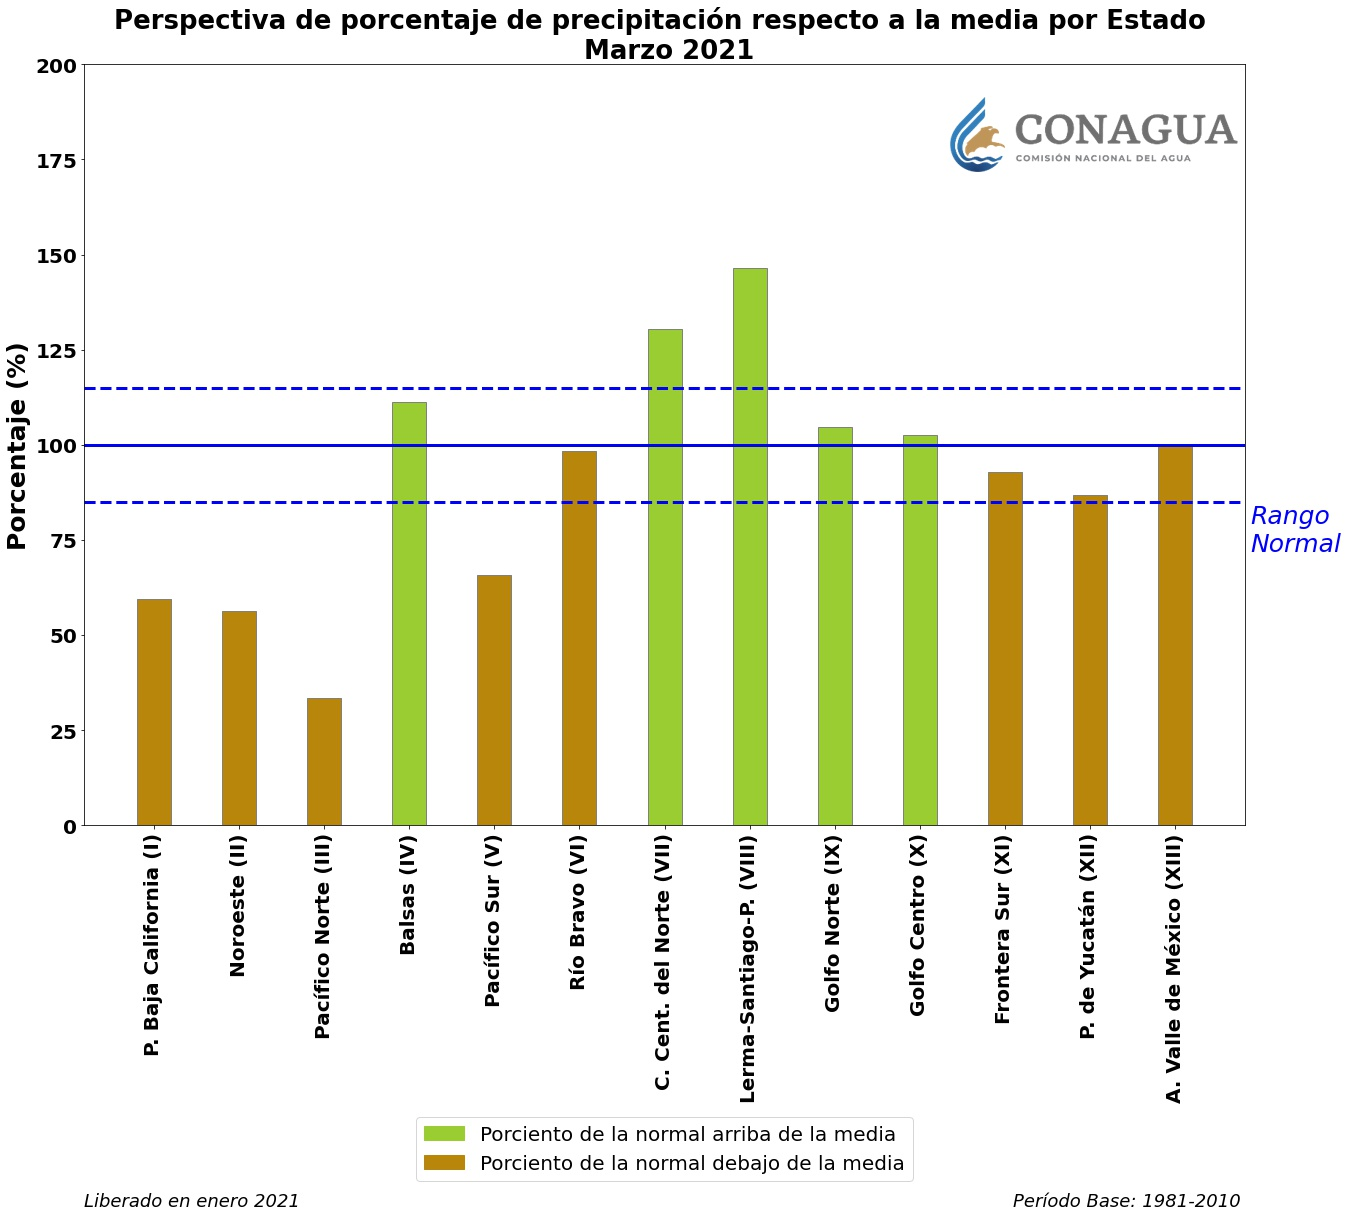

The data file committed next to this chart (first rows):
, CV_ESTADO, Pronóstico (mm), Climatología (mm), Anomalía (mm), Anomalía (%)
P. Baja California (I), 1.0, 8.1, 13.6, -5.5, 59.6
Noroeste (II), 2.0, 6.8, 12.1, -5.3, 56.2
Pacífico Norte (III), 3.0, 2.9, 8.7, -5.8, 33.3
Balsas (IV), 4.0, 7.0, 6.3, 0.7, 111.1
Pacífico Sur (V), 5.0, 5.0, 7.6, -2.6, 65.8
Río Bravo (VI), 6.0, 11.3, 11.5, -0.2, 98.3
C. Cent. del Norte (VII), 7.0, 7.3, 5.6, 1.7, 130.4
Lerma-Santiago-P. (VIII), 8.0, 6.0, 4.1, 1.9, 146.3
Golfo Norte (IX), 9.0, 19.9, 19.0, 0.9, 104.7
Golfo Centro (X), 10.0, 35.2, 34.3, 0.9, 102.6
Frontera Sur (XI), 11.0, 37.8, 40.7, -2.9, 92.9
P. de Yucatán (XII), 12.0, 28.2, 32.5, -4.3, 86.8
A. Valle de México (XIII), 13.0, 12.2, 12.2, 0.0, 100.0
Nacional, , 12.9, 13.1, -0.2, 98.5
